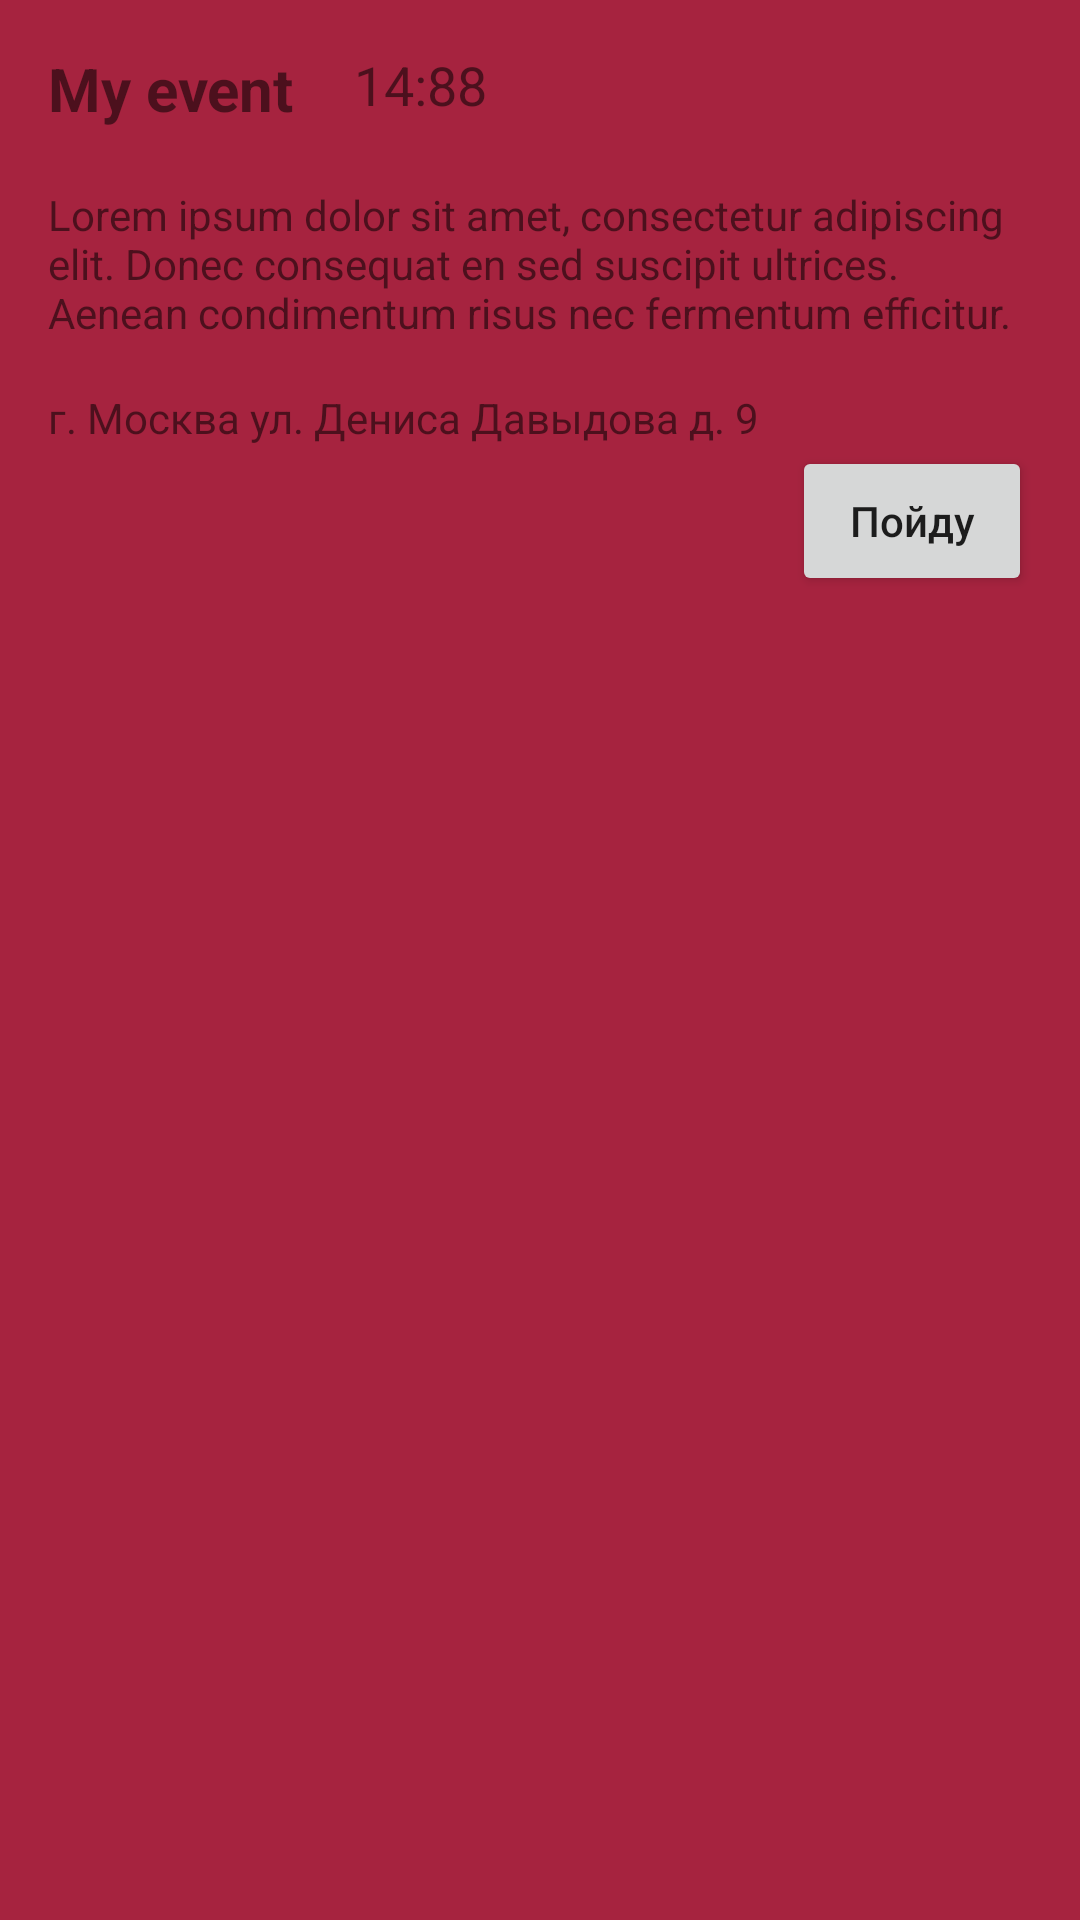

Produce the Android XML layout that renders to this screen, including the resource entries it uses.
<!-- AndroidManifest.xml: application theme AppTheme -->
<!-- res/layout/bottom_info_layout.xml -->
<?xml version="1.0" encoding="utf-8"?>
<LinearLayout xmlns:android="http://schemas.android.com/apk/res/android"
    xmlns:app="http://schemas.android.com/apk/res-auto"
    android:id="@+id/ll_event_bottom_sheet"
    android:layout_width="match_parent"
    android:layout_height="wrap_content"
    app:behavior_hideable="true"
    app:behavior_peekHeight="60dp"
    app:layout_behavior="android.support.design.widget.BottomSheetBehavior">

    <android.support.constraint.ConstraintLayout
        android:layout_width="match_parent"
        android:layout_height="match_parent"
        android:padding="@dimen/bottom_sheet_horizontal_padding"
        android:background="#A6233F">

        <TextView
            android:id="@+id/tv_event_sheet_name"
            android:layout_width="wrap_content"
            android:layout_height="30dp"
            android:textSize="20sp"
            android:textStyle="bold"
            android:text="My event" />

        <TextView
            android:id="@+id/tv_event_sheet_time"
            android:layout_width="wrap_content"
            android:layout_height="wrap_content"
            android:layout_marginStart="20dp"
            android:textSize="18sp"
            app:layout_constraintStart_toEndOf="@id/tv_event_sheet_name"
            android:text="14:88" />

        <TextView
            android:id="@+id/tv_event_sheet_description"
            android:layout_width="match_parent"
            android:layout_height="wrap_content"
            android:layout_marginTop="16dp"
            app:layout_constraintTop_toBottomOf="@id/tv_event_sheet_name"
            android:text="Lorem ipsum dolor sit amet, consectetur adipiscing elit. Donec consequat en sed suscipit ultrices. Aenean condimentum risus nec fermentum efficitur." />

        <TextView
            android:id="@+id/tv_event_sheet_place"
            android:layout_width="wrap_content"
            android:layout_height="wrap_content"
            android:layout_marginTop="@dimen/bottom_sheet_info_margin"
            app:layout_constraintStart_toStartOf="parent"
            app:layout_constraintTop_toBottomOf="@id/tv_event_sheet_description"
            android:text="г. Москва ул. Дениса Давыдова д. 9" />

        <Button
            android:layout_width="80dp"
            android:layout_height="50dp"
            android:text="Пойду"
            android:textAllCaps="false"
            app:layout_constraintEnd_toEndOf="parent"
            app:layout_constraintTop_toBottomOf="@id/tv_event_sheet_place" />

    </android.support.constraint.ConstraintLayout>
</LinearLayout>
<!-- resources referenced by this layout -->
<resources>
  <dimen name="bottom_sheet_horizontal_padding">16dp</dimen>
  <dimen name="bottom_sheet_info_margin">16dp</dimen>
  <style name="AppTheme" parent="Theme.AppCompat.Light.NoActionBar">
          
          <item name="colorPrimary">@color/colorPrimary</item>
          <item name="colorPrimaryDark">@color/colorPrimaryDark</item>
          <item name="colorAccent">@color/colorAccent</item>
      </style>
  <color name="colorPrimary">#3B5D7F</color>
  <color name="colorPrimaryDark">#9FACE6</color>
  <color name="colorAccent">#7b9ed6</color>
</resources>
